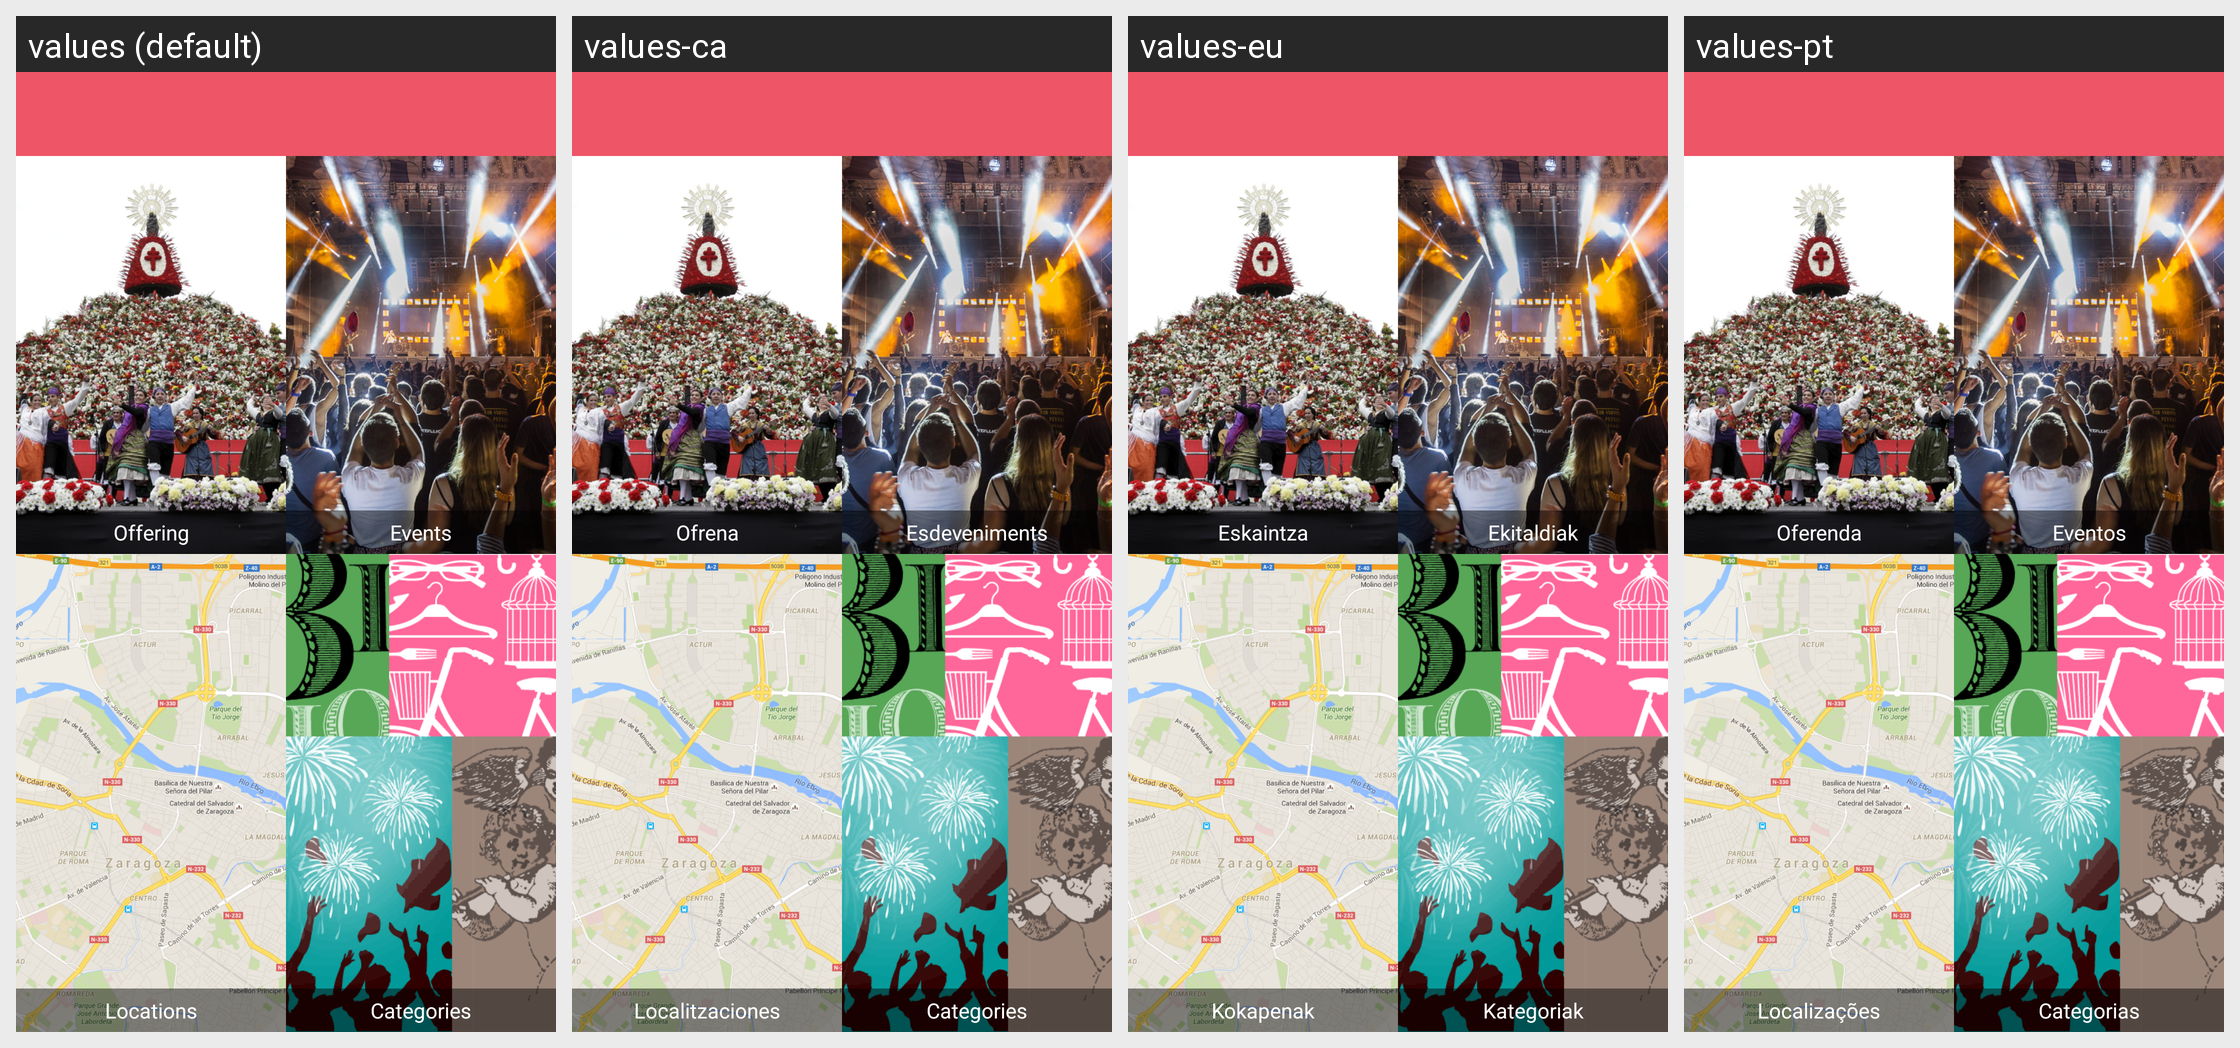

The Android screen above is rendered under several locales of the same app. Produce the string resources it draws, with the default and per-locale values.
Android screen res/layout/activity_main.xml rendered under 4 locales, left to right: values (default), values-ca, values-eu, values-pt. Device: Nexus 5 (rendered at 1080×1920; each locale shown at half size, 540×960, under a caption strip naming it); theme AppTheme.
Other locales in the repository, not shown: values-es, values-fr, values-gl.
Strings drawn on this screen, with the default value and each locale's value (text and hints the layout hard-codes, and strings that could not be matched under every locale, appear in the picture but are not listed):

main_ofrenda
  values: Offering
  values-ca: Ofrena
  values-eu: Eskaintza
  values-pt: Oferenda

main_events
  values: Events
  values-ca: Esdeveniments
  values-eu: Ekitaldiak
  values-pt: Eventos

main_locations
  values: Locations
  values-ca: Localitzaciones
  values-eu: Kokapenak
  values-pt: Localizações

main_categories
  values: Categories
  values-ca: Categories
  values-eu: Kategoriak
  values-pt: Categorias
